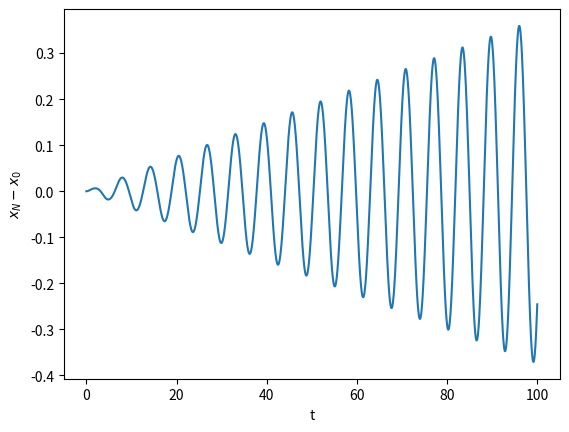

Here is the Python script that generated this plot:
 # Program 05c: Error between xN and x0. See Figure 5.10.
# Error between one term solution and numerical solution.

from scipy.integrate import odeint
import matplotlib.pyplot as plt
import numpy as np

def dx_dt(x, t):
    return [x[1], 0.01 * x[0] ** 3 - x[0]]

x0 = [1, 0]
ts = np.linspace(0, 100, 2000)
xs = odeint(dx_dt, x0, ts)
xN = xs[:, 0]

xpert0 = np.cos(ts)
plt.plot(ts, xN - xpert0)
plt.xlabel('t')
plt.ylabel('$x_N-x_0$')

plt.show()
